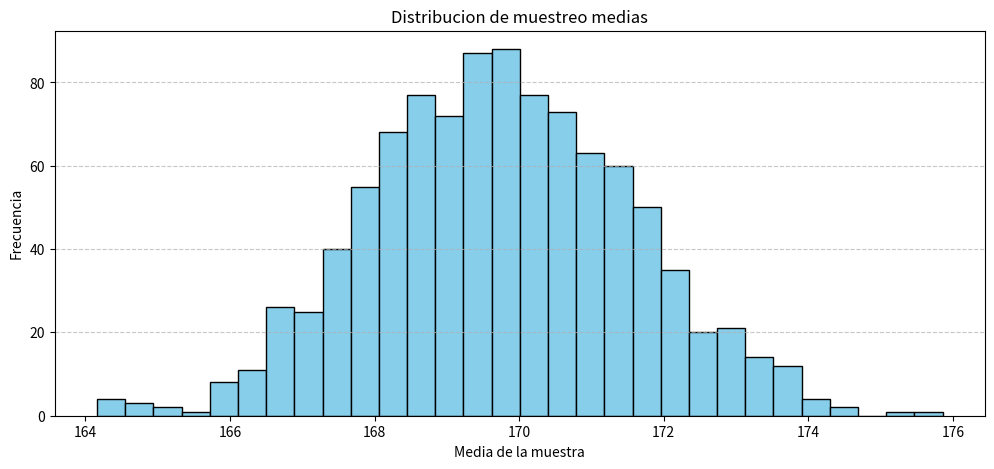

Source code (Python):
import numpy as np
import matplotlib.pyplot as plt

np.random.seed(0)
poblacion=np.random.normal(loc=170,scale=10,size=10000)

tamañoMuestra=30
numeroMuestras=1000

mediaMuestral=[]
for _ in range(numeroMuestras):
    muestra=np.random.choice(poblacion,size=tamañoMuestra,replace=False)
    mediaMuestral.append(np.mean(muestra))

plt.figure(figsize=(12,5))
plt.hist(mediaMuestral,bins=30,color='skyblue',edgecolor='black')
plt.title("Distribucion de muestreo medias")
plt.xlabel("Media de la muestra")
plt.ylabel("Frecuencia")
plt.grid(axis='y',linestyle='--',alpha=0.7)
plt.show()